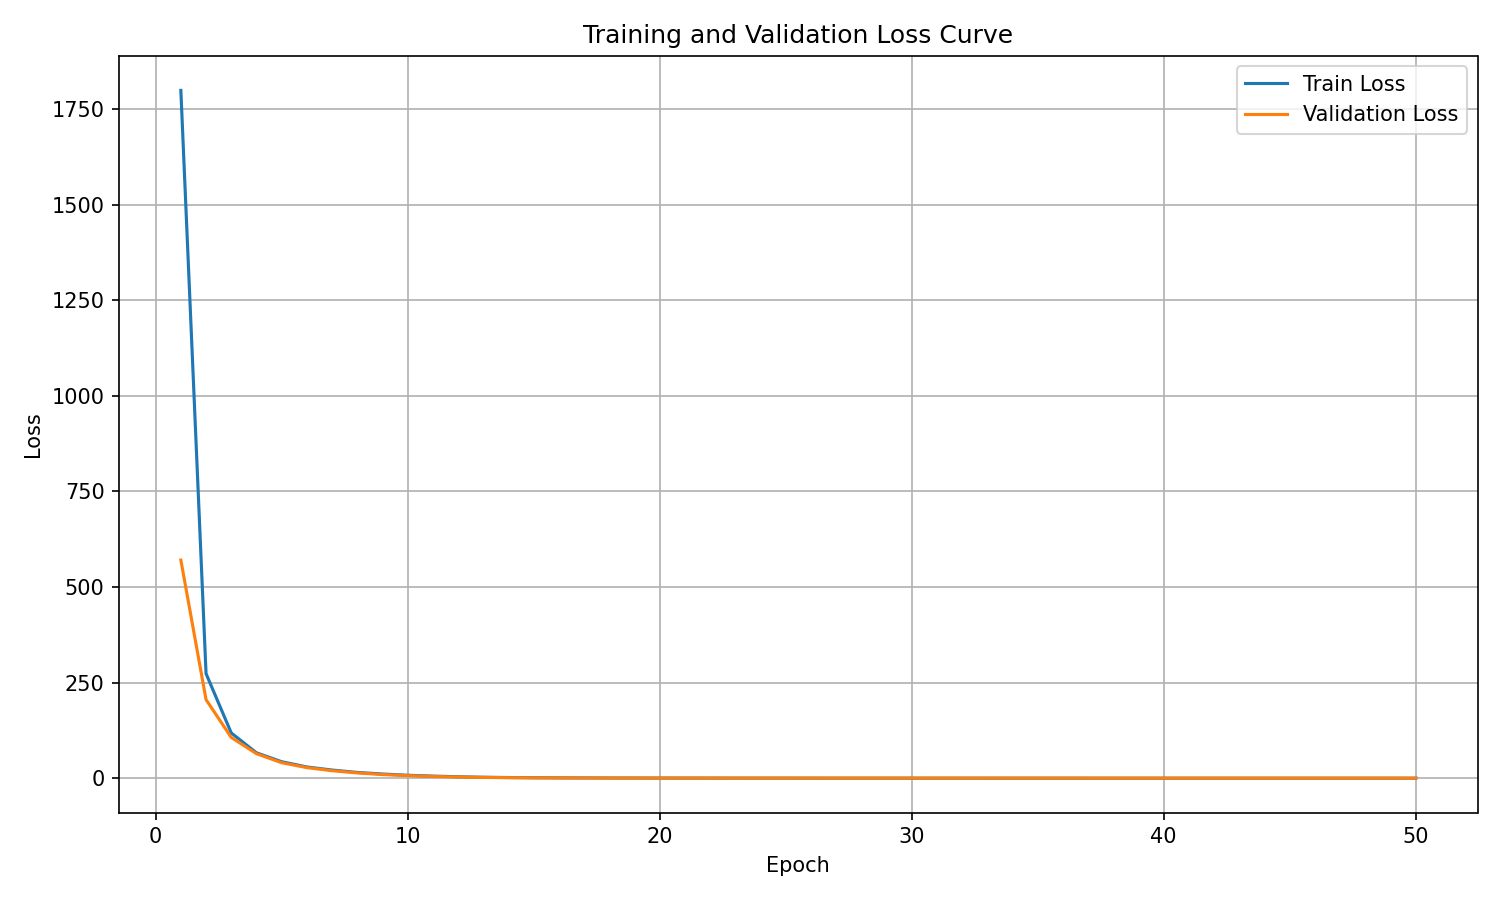

The table this chart was drawn from, first rows:
epoch, train_loss, validation_loss
1, 1799, 570.4
2, 273.5, 205.5
3, 118.4, 106.6
4, 66.39, 64.15
5, 43.08, 40.5
6, 29.37, 27.66
7, 21.3, 19.62
8, 15.08, 13.83
9, 10.93, 9.517
10, 7.717, 6.669
11, 5.461, 4.575
12, 3.725, 3.011
13, 2.525, 1.995
14, 1.725, 1.363
15, 1.208, 0.9342
16, 0.8631, 0.6881
17, 0.6677, 0.5248
18, 0.5069, 0.3988
19, 0.4136, 0.3086
20, 0.3307, 0.2551
21, 0.2766, 0.2108
22, 0.2368, 0.1751
23, 0.1991, 0.1488
24, 0.1737, 0.1281
25, 0.1472, 0.1111
26, 0.1281, 0.09538
27, 0.1133, 0.08476
28, 0.101, 0.07551
29, 0.08873, 0.06666
30, 0.08047, 0.05994
31, 0.07122, 0.0529
32, 0.06531, 0.04788
33, 0.05695, 0.04303
34, 0.05238, 0.03878
35, 0.04714, 0.0358
36, 0.04347, 0.03362
37, 0.03868, 0.03008
38, 0.03524, 0.02636
39, 0.03235, 0.02454
40, 0.02918, 0.02301
41, 0.02741, 0.02151
42, 0.02544, 0.0197
43, 0.02327, 0.01889
44, 0.02129, 0.01691
45, 0.01922, 0.01601
46, 0.01815, 0.0151
47, 0.01685, 0.01487
48, 0.01587, 0.01326
49, 0.01445, 0.01242
50, 0.01359, 0.01187
